26-way image classification set "MTARSI 2.v2i.folder" from GitHub (syedsami424/Image_Processing); label vocabulary: A-10 Thunderbolt, airliner, B-1 Lancer, B-2 Spirit, B-52 Stratofortress, B-57 Canberra, business jet, C-130 Hercules, C-135 Stratolifter, C-17 Globemaster, C-5 Galaxy, E-2 Hawkeye, E-3 Sentry, EA-6B Prowler, F-15 Eagle, F-16 Falcon, F-18 Hornet, F-22 Raptor, F 35 JSF, F-4 Phantom, King Air, P-3 Orion, RC-135 Rivet Joint, small planes, Tu-160 Tupolev White Swan, UTA Fokker 50 utility transport.

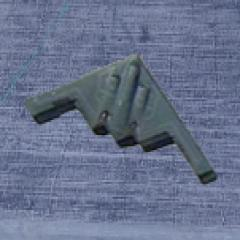
Label: B-2 Spirit

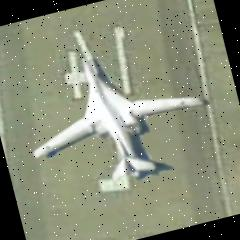
Label: Tu-160 Tupolev White Swan

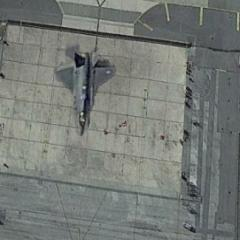
Label: F 35 JSF

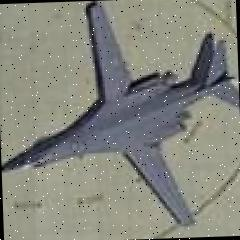
Label: B-1 Lancer

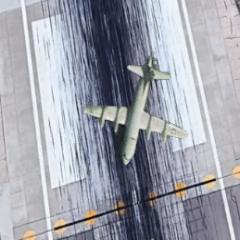
Label: P-3 Orion

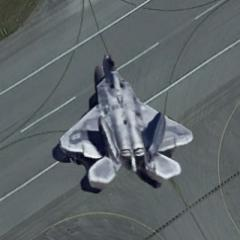
Label: F-22 Raptor
